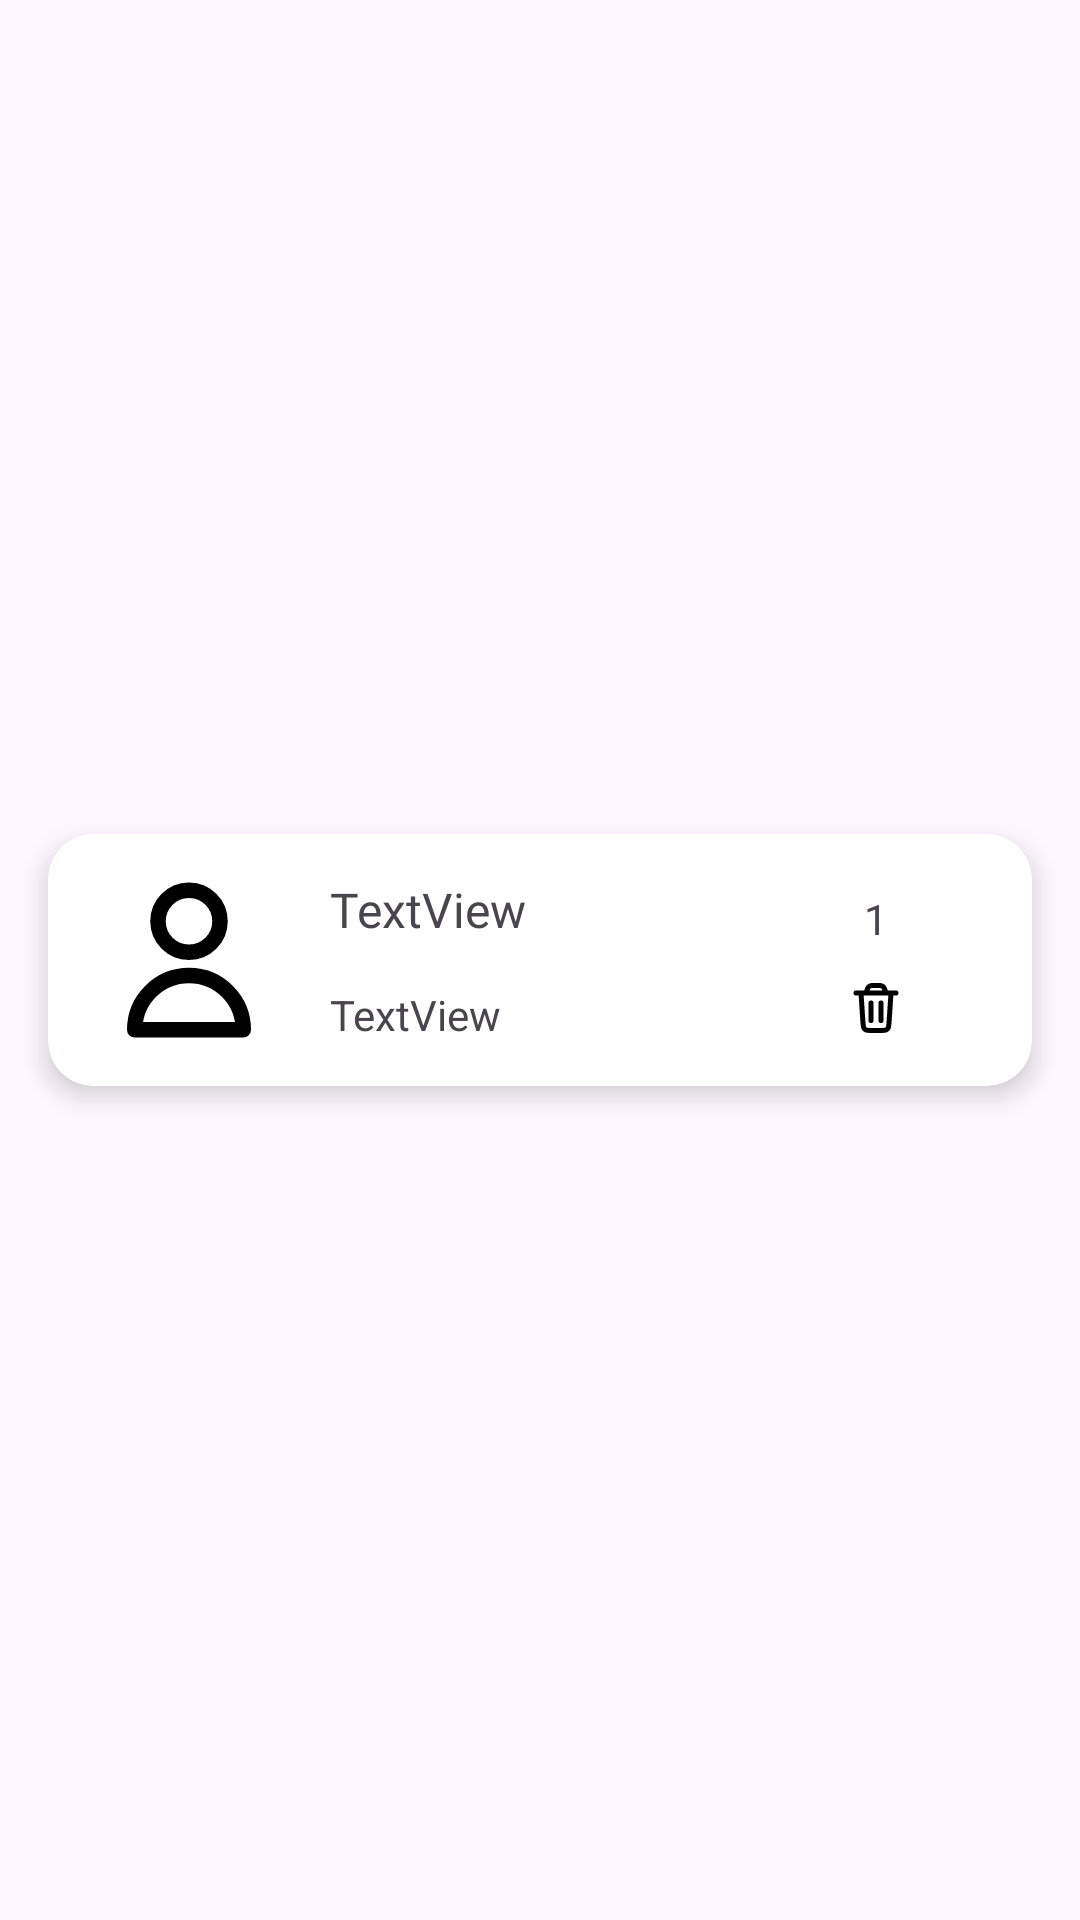

Here is an Android app screen rendered from its layout file. Give the layout XML and the strings, colors and styles it references.
<!-- AndroidManifest.xml: application theme Theme.HungerTreats -->
<!-- res/layout/cart_item.xml -->
<?xml version="1.0" encoding="utf-8"?>
<androidx.constraintlayout.widget.ConstraintLayout xmlns:android="http://schemas.android.com/apk/res/android"
    xmlns:app="http://schemas.android.com/apk/res-auto"
    xmlns:tools="http://schemas.android.com/tools"
    android:layout_width="match_parent"
    android:layout_height="wrap_content">

    <androidx.cardview.widget.CardView
        android:layout_width="match_parent"
        android:layout_height="wrap_content"
        android:layout_marginStart="16dp"
        android:layout_marginTop="8dp"
        android:layout_marginEnd="16dp"
        android:layout_marginBottom="8dp"
        app:cardCornerRadius="15dp"
        app:cardElevation="5dp"
        app:layout_constraintBottom_toBottomOf="parent"
        app:layout_constraintEnd_toEndOf="parent"
        app:layout_constraintStart_toStartOf="parent"
        app:layout_constraintTop_toTopOf="parent">

        <androidx.constraintlayout.widget.ConstraintLayout
            android:layout_width="match_parent"
            android:layout_height="match_parent">

            <ImageView
                android:id="@+id/cartImage"
                android:layout_width="62dp"
                android:layout_height="62dp"
                android:layout_marginStart="16dp"
                android:scaleType="centerCrop"
                android:src="@drawable/user"
                app:layout_constraintBottom_toBottomOf="parent"
                app:layout_constraintStart_toStartOf="parent"
                app:layout_constraintTop_toTopOf="parent" />

            <TextView
                android:id="@+id/cartFoodName"
                android:layout_width="wrap_content"
                android:layout_height="wrap_content"
                android:layout_marginStart="16dp"
                android:fontFamily="@font/yeonsung"
                android:text="TextView"
                android:textSize="16sp"

                app:layout_constraintBottom_toTopOf="@+id/cartItemPrice"
                app:layout_constraintStart_toEndOf="@+id/cartImage"
                app:layout_constraintTop_toTopOf="parent" />

            <TextView
                android:id="@+id/cartItemPrice"
                android:layout_width="wrap_content"
                android:layout_height="wrap_content"
                android:layout_marginStart="16dp"
                android:text="TextView"
                android:textColor="@color/textColor"
                app:layout_constraintBottom_toBottomOf="parent"
                app:layout_constraintStart_toEndOf="@+id/cartImage"
                app:layout_constraintTop_toBottomOf="@+id/cartFoodName" />

            <TextView
                android:id="@+id/cartItemQuantity"
                android:layout_width="wrap_content"
                android:layout_height="wrap_content"
                android:layout_marginEnd="8dp"
                android:text="1"
                app:layout_constraintBottom_toBottomOf="@+id/plusButton"
                app:layout_constraintEnd_toStartOf="@+id/plusButton"
                app:layout_constraintTop_toTopOf="@+id/plusButton" />

            <ImageButton
                android:id="@+id/plusButton"
                android:layout_width="24dp"
                android:layout_height="24dp"
                android:layout_marginTop="16dp"
                android:layout_marginEnd="16dp"
                android:background="@drawable/addtocartshape"
                android:padding="2dp"
                android:src="@drawable/plus"
                android:text="Button"
                app:layout_constraintEnd_toEndOf="parent"
                app:layout_constraintTop_toTopOf="parent" />

            <ImageButton
                android:id="@+id/minusButton"
                android:layout_width="24dp"
                android:layout_height="24dp"
                android:layout_marginEnd="8dp"
                android:background="@drawable/addtocartshape"
                android:padding="2dp"
                android:src="@drawable/minus"
                android:text="Button"
                app:layout_constraintBottom_toBottomOf="@+id/cartItemQuantity"
                app:layout_constraintEnd_toStartOf="@+id/cartItemQuantity"
                app:layout_constraintTop_toTopOf="@+id/cartItemQuantity" />

            <ImageButton
                android:id="@+id/deleteButton"
                android:layout_width="wrap_content"
                android:layout_height="wrap_content"
                android:layout_marginTop="8dp"
                android:layout_marginBottom="16dp"
                android:background="@android:color/transparent"
                app:layout_constraintBottom_toBottomOf="parent"
                app:layout_constraintEnd_toEndOf="@+id/plusButton"
                app:layout_constraintStart_toStartOf="@+id/minusButton"
                app:layout_constraintTop_toBottomOf="@+id/plusButton"
                app:srcCompat="@drawable/trash" />

        </androidx.constraintlayout.widget.ConstraintLayout>
    </androidx.cardview.widget.CardView>

</androidx.constraintlayout.widget.ConstraintLayout>
<!-- resources referenced by this layout -->
<resources>
  <!-- drawable addtocartshape (drawable) -->
  <?xml version="1.0" encoding="utf-8"?>
  <shape xmlns:android="http://schemas.android.com/apk/res/android">
  <corners android:radius="5dp"/>
      <gradient android:startColor="@color/startColor" android:endColor="@color/endColor" android:angle="-45"/>
  </shape>
  <!-- drawable minus (drawable) -->
  <vector android:height="20dp" android:viewportHeight="24"
      android:viewportWidth="24" android:width="20dp" xmlns:android="http://schemas.android.com/apk/res/android">
      <path android:fillColor="#00000000" android:pathData="M6,12L18,12"
          android:strokeColor="#ffffff" android:strokeLineCap="round"
          android:strokeLineJoin="round" android:strokeWidth="2"/>
  </vector>
  <!-- drawable plus (drawable) -->
  <vector android:height="20dp" android:viewportHeight="24"
      android:viewportWidth="24" android:width="20dp" xmlns:android="http://schemas.android.com/apk/res/android">
      <path android:fillColor="#00000000"
          android:pathData="M4,12H20M12,4V20"
          android:strokeColor="#ffffff" android:strokeLineCap="round"
          android:strokeLineJoin="round" android:strokeWidth="2"/>
  </vector>
  <!-- drawable trash (drawable) -->
  <vector android:height="20dp" android:viewportHeight="24"
      android:viewportWidth="24" android:width="20dp" xmlns:android="http://schemas.android.com/apk/res/android">
      <path android:fillColor="#00000000"
          android:pathData="M18,6L17.199,18.013C17.129,19.065 17.094,19.591 16.867,19.99C16.667,20.341 16.365,20.624 16.001,20.8C15.588,21 15.061,21 14.006,21H9.994C8.939,21 8.412,21 7.999,20.8C7.635,20.624 7.333,20.341 7.133,19.99C6.906,19.591 6.871,19.065 6.801,18.013L6,6M4,6H20M16,6L15.729,5.188C15.467,4.401 15.336,4.008 15.093,3.717C14.878,3.46 14.602,3.261 14.29,3.139C13.938,3 13.523,3 12.694,3H11.306C10.477,3 10.062,3 9.71,3.139C9.398,3.261 9.122,3.46 8.907,3.717C8.664,4.008 8.533,4.401 8.271,5.188L8,6M14,10V17M10,10V17"
          android:strokeColor="#000000" android:strokeLineCap="round"
          android:strokeLineJoin="round" android:strokeWidth="2"/>
  </vector>
  <!-- drawable user (drawable) -->
  <vector android:height="18dp" android:viewportHeight="24"
      android:viewportWidth="24" android:width="18dp" xmlns:android="http://schemas.android.com/apk/res/android">
      <path android:fillColor="#00000000"
          android:pathData="M16,7C16,9.209 14.209,11 12,11C9.791,11 8,9.209 8,7C8,4.791 9.791,3 12,3C14.209,3 16,4.791 16,7Z"
          android:strokeColor="#000000" android:strokeLineCap="round"
          android:strokeLineJoin="round" android:strokeWidth="2"/>
      <path android:fillColor="#00000000"
          android:pathData="M12,14C8.134,14 5,17.134 5,21H19C19,17.134 15.866,14 12,14Z"
          android:strokeColor="#000000" android:strokeLineCap="round"
          android:strokeLineJoin="round" android:strokeWidth="2"/>
  </vector>
  <style name="Theme.HungerTreats" parent="Base.Theme.HungerTreats" />
  <style name="Base.Theme.HungerTreats" parent="Theme.Material3.DayNight.NoActionBar">
          
          
      </style>
</resources>
